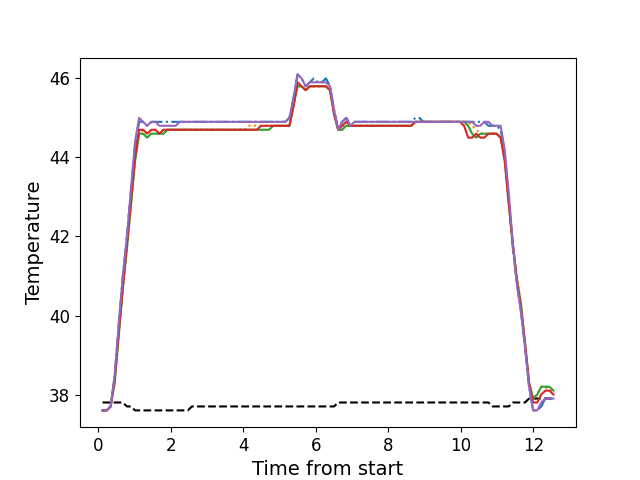

The file beside this chart, header and first rows:
, times, neutral, z1, z2, z3, z4, z5
0, 0.1136, 37.8, 37.6, 37.6, 37.6, 37.6, 37.6
1, 0.2262, 37.8, 37.6, 37.6, 37.6, 37.6, 37.6
2, 0.3379, 37.8, 37.7, 37.7, 37.7, 37.7, 37.7
3, 0.4505, 37.8, 38.5, 38.4, 38.3, 38.4, 38.5
4, 0.5621, 37.8, 39.8, 39.5, 39.5, 39.6, 39.8
5, 0.6733, 37.8, 41.0, 40.7, 40.7, 40.7, 41.0
6, 0.7859, 37.7, 42.0, 41.7, 41.7, 41.8, 42.0
7, 0.8985, 37.7, 43.2, 42.8, 42.8, 42.9, 43.2
8, 1.01, 37.6, 44.3, 43.9, 43.9, 44.0, 44.4
9, 1.123, 37.6, 44.9, 44.6, 44.6, 44.7, 45.0
10, 1.234, 37.6, 44.9, 44.7, 44.6, 44.7, 44.9
11, 1.346, 37.6, 44.8, 44.6, 44.5, 44.6, 44.8
12, 1.459, 37.6, 44.9, 44.6, 44.6, 44.7, 44.9
13, 1.57, 37.6, 44.9, 44.7, 44.6, 44.7, 44.9
14, 1.683, 37.6, 44.9, 44.6, 44.6, 44.6, 44.8
15, 1.795, 37.6, 44.9, 44.7, 44.6, 44.7, 44.8
16, 1.907, 37.6, 44.9, 44.7, 44.7, 44.7, 44.8
17, 2.019, 37.6, 44.9, 44.7, 44.7, 44.7, 44.8
18, 2.131, 37.6, 44.9, 44.7, 44.7, 44.7, 44.8
19, 2.243, 37.6, 44.9, 44.7, 44.7, 44.7, 44.9
20, 2.355, 37.6, 44.9, 44.7, 44.7, 44.7, 44.9
21, 2.467, 37.6, 44.9, 44.7, 44.7, 44.7, 44.9
22, 2.58, 37.7, 44.9, 44.7, 44.7, 44.7, 44.9
23, 2.692, 37.7, 44.9, 44.7, 44.7, 44.7, 44.9
24, 2.803, 37.7, 44.9, 44.7, 44.7, 44.7, 44.9
25, 2.915, 37.7, 44.9, 44.7, 44.7, 44.7, 44.9
26, 3.028, 37.7, 44.9, 44.7, 44.7, 44.7, 44.9
27, 3.14, 37.7, 44.9, 44.7, 44.7, 44.7, 44.9
28, 3.251, 37.7, 44.9, 44.7, 44.7, 44.7, 44.9
29, 3.364, 37.7, 44.9, 44.7, 44.7, 44.7, 44.9
30, 3.475, 37.7, 44.9, 44.7, 44.7, 44.7, 44.9
31, 3.587, 37.7, 44.9, 44.7, 44.7, 44.7, 44.9
32, 3.7, 37.7, 44.9, 44.7, 44.7, 44.7, 44.9
33, 3.812, 37.7, 44.9, 44.7, 44.7, 44.7, 44.9
34, 3.924, 37.7, 44.9, 44.7, 44.7, 44.7, 44.9
35, 4.036, 37.7, 44.9, 44.7, 44.7, 44.7, 44.9
36, 4.148, 37.7, 44.9, 44.8, 44.7, 44.7, 44.9
37, 4.261, 37.7, 44.9, 44.8, 44.7, 44.7, 44.9
38, 4.372, 37.7, 44.9, 44.8, 44.7, 44.7, 44.9
39, 4.485, 37.7, 44.9, 44.8, 44.7, 44.8, 44.9
40, 4.596, 37.7, 44.9, 44.8, 44.7, 44.8, 44.9
41, 4.708, 37.7, 44.9, 44.8, 44.7, 44.8, 44.9
42, 4.821, 37.7, 44.9, 44.8, 44.8, 44.8, 44.9
43, 4.933, 37.7, 44.9, 44.8, 44.8, 44.8, 44.9
44, 5.045, 37.7, 44.9, 44.8, 44.8, 44.8, 44.9
45, 5.157, 37.7, 44.9, 44.8, 44.8, 44.8, 44.9
46, 5.269, 37.7, 45.0, 44.8, 44.8, 44.8, 45.0
47, 5.381, 37.7, 45.5, 45.3, 45.3, 45.3, 45.5
48, 5.493, 37.7, 46.1, 45.8, 45.8, 45.9, 46.1
49, 5.605, 37.7, 46.0, 45.8, 45.8, 45.8, 46.0
50, 5.717, 37.7, 45.8, 45.7, 45.7, 45.7, 45.8
51, 5.83, 37.7, 45.9, 45.8, 45.8, 45.8, 45.9
52, 5.941, 37.7, 46.0, 45.8, 45.8, 45.8, 45.9
53, 6.054, 37.7, 45.9, 45.8, 45.8, 45.8, 45.9
54, 6.166, 37.7, 45.9, 45.8, 45.8, 45.8, 45.9
55, 6.277, 37.7, 46.0, 45.8, 45.8, 45.8, 45.9
56, 6.389, 37.7, 45.8, 45.7, 45.7, 45.7, 45.8
57, 6.501, 37.7, 45.2, 45.2, 45.1, 45.1, 45.2
58, 6.614, 37.8, 44.7, 44.7, 44.7, 44.7, 44.7
59, 6.726, 37.8, 44.9, 44.7, 44.7, 44.8, 44.9
... 52 more rows
